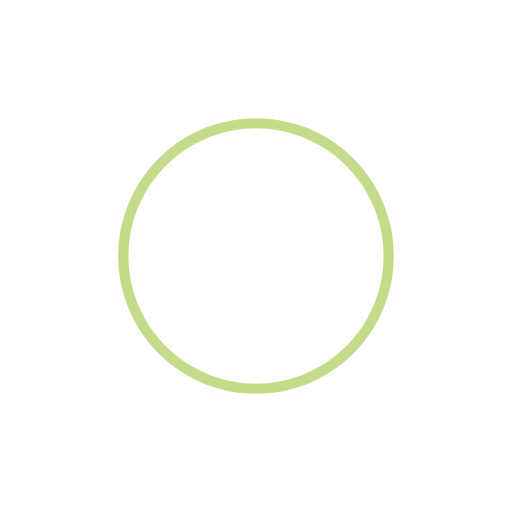
t = 0.00 s
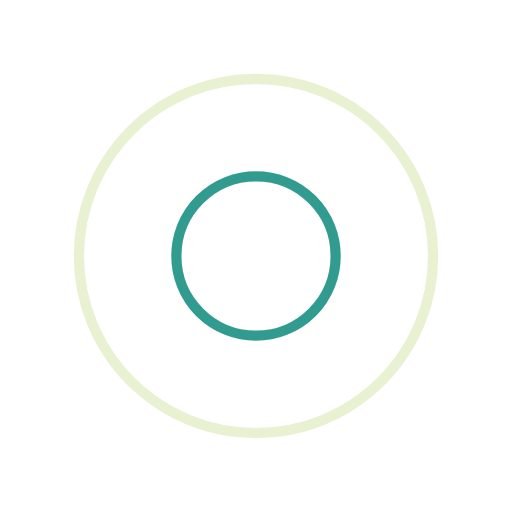
t = 0.25 s
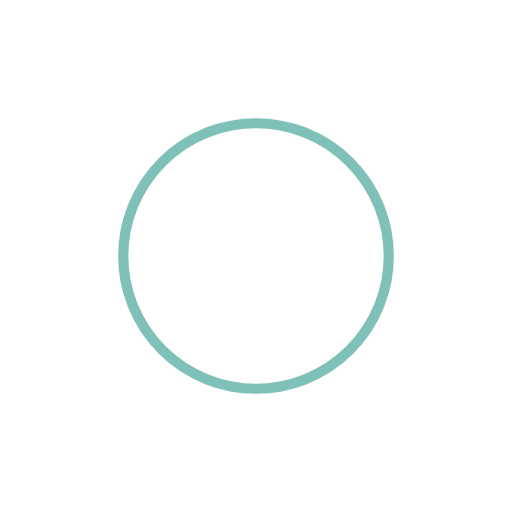
t = 0.50 s
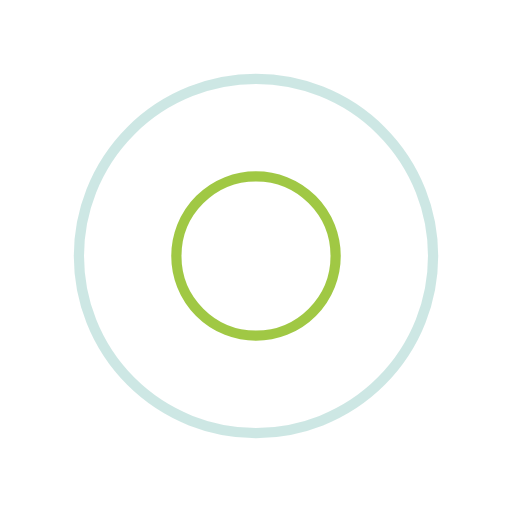
t = 0.75 s

The animated SVG that drew these frames (rendered in a browser with its animation timeline set to each time). Animation: 4 SMIL elements (animate=4); one cycle of 1.00 s, repeats indefinitely.

<svg xmlns="http://www.w3.org/2000/svg" viewBox="0 0 100 100" preserveAspectRatio="xMidYMid" width="200" height="200" style="shape-rendering: auto; display: block; background: rgba(255, 255, 255, 0);" xmlns:xlink="http://www.w3.org/1999/xlink"><g><circle stroke-width="2" stroke="#008374" fill="none" r="0" cy="50" cx="50">
  <animate begin="0s" calcMode="spline" keySplines="0 0.2 0.8 1" keyTimes="0;1" values="0;40" dur="1s" repeatCount="indefinite" attributeName="r"></animate>
  <animate begin="0s" calcMode="spline" keySplines="0.2 0 0.8 1" keyTimes="0;1" values="1;0" dur="1s" repeatCount="indefinite" attributeName="opacity"></animate>
</circle><circle stroke-width="2" stroke="#89ba16" fill="none" r="0" cy="50" cx="50">
  <animate begin="-0.5s" calcMode="spline" keySplines="0 0.2 0.8 1" keyTimes="0;1" values="0;40" dur="1s" repeatCount="indefinite" attributeName="r"></animate>
  <animate begin="-0.5s" calcMode="spline" keySplines="0.2 0 0.8 1" keyTimes="0;1" values="1;0" dur="1s" repeatCount="indefinite" attributeName="opacity"></animate>
</circle><g></g></g><!-- [ldio] generated by https://loading.io --></svg>